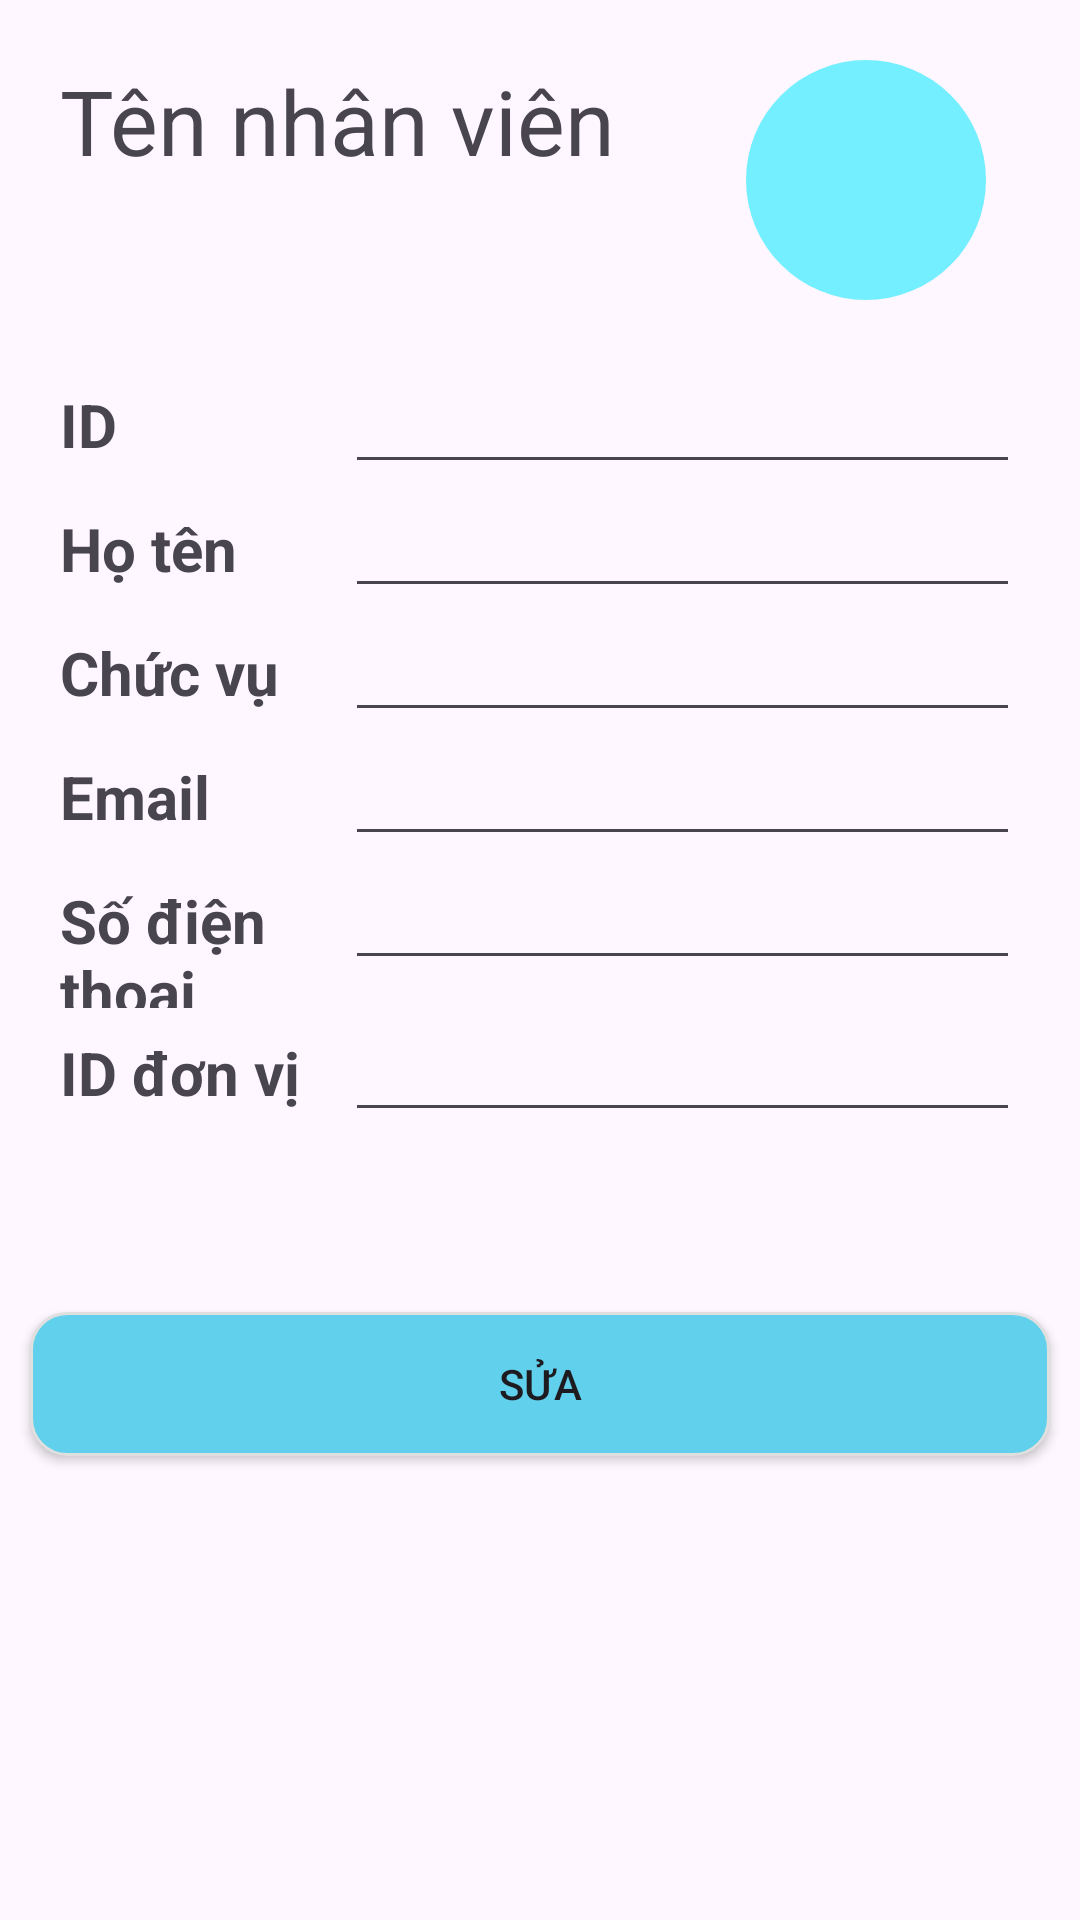

Android layout source for this screen:
<!-- AndroidManifest.xml: application theme Theme.QlyDanhba -->
<!-- res/layout/nhanvien.xml -->
<?xml version="1.0" encoding="utf-8"?>
<LinearLayout xmlns:android="http://schemas.android.com/apk/res/android"
    xmlns:app="http://schemas.android.com/apk/res-auto"
    xmlns:tools="http://schemas.android.com/tools"
    android:layout_width="match_parent"
    android:layout_height="match_parent"
    android:orientation="vertical">

    <LinearLayout
        android:layout_width="match_parent"
        android:layout_height="wrap_content"
        android:layout_margin="20dp"
        android:orientation="horizontal">

        <TextView
            android:id="@+id/textView3"
            android:layout_width="wrap_content"
            android:layout_height="match_parent"
            android:layout_weight="1"
            android:text="Tên nhân viên"
            android:textSize="30dp" />

        <ImageView
            android:id="@+id/imageView3"
            android:layout_width="70dp"
            android:layout_height="80dp"
            android:layout_weight="1"
            app:srcCompat="@drawable/circle" />


    </LinearLayout>
    <LinearLayout
        android:layout_width="match_parent"
        android:layout_height="wrap_content"
        android:layout_marginLeft="20dp"
        android:layout_marginRight="20dp"
        android:orientation="horizontal">

        <TextView
            android:id="@+id/tViewId"
            android:layout_width="80dp"
            android:layout_height="wrap_content"
            android:layout_weight="1"
            android:text="ID"
            android:textSize="20dp"
            android:textStyle="bold" />

        <EditText
            android:id="@+id/eTextId"
            android:layout_width="wrap_content"
            android:layout_height="wrap_content"
            android:layout_weight="1"
            android:ems="10"
            android:inputType="number"
            android:text="" />

    </LinearLayout>

    <LinearLayout
        android:layout_width="match_parent"
        android:layout_height="wrap_content"
        android:layout_marginLeft="20dp"
        android:layout_marginRight="20dp"
        android:orientation="horizontal">

        <TextView
            android:id="@+id/tViewTen"
            android:layout_width="80dp"
            android:layout_height="wrap_content"
            android:layout_weight="1"
            android:text="Họ tên"
            android:textSize="20dp"
            android:textStyle="bold" />

        <EditText
            android:id="@+id/eTextTen"
            android:layout_width="wrap_content"
            android:layout_height="wrap_content"
            android:layout_weight="1"
            android:ems="10"
            android:inputType="textPersonName"
            android:text="" />

    </LinearLayout>

    <LinearLayout
        android:layout_width="match_parent"
        android:layout_height="wrap_content"
        android:layout_marginLeft="20dp"
        android:layout_marginRight="20dp"
        android:orientation="horizontal">

        <TextView
            android:id="@+id/tViewCVu"
            android:layout_width="80dp"
            android:layout_height="wrap_content"
            android:layout_weight="1"
            android:text="Chức vụ"
            android:textSize="20dp"
            android:textStyle="bold" />

        <EditText
            android:id="@+id/eTextCVu"
            android:layout_width="wrap_content"
            android:layout_height="wrap_content"
            android:layout_weight="1"
            android:ems="10"
            android:inputType="text"
            android:text="" />

    </LinearLayout>

    <LinearLayout
        android:layout_width="match_parent"
        android:layout_height="wrap_content"
        android:layout_marginLeft="20dp"
        android:layout_marginRight="20dp"
        android:orientation="horizontal">

        <TextView
            android:id="@+id/tViewEmail"
            android:layout_width="80dp"
            android:layout_height="wrap_content"
            android:layout_weight="1"
            android:text="Email"
            android:textSize="20dp"
            android:textStyle="bold" />

        <EditText
            android:id="@+id/eTextEmail"
            android:layout_width="wrap_content"
            android:layout_height="wrap_content"
            android:layout_weight="1"
            android:ems="10"
            android:inputType="textEmailAddress"
            android:text="" />

    </LinearLayout>

    <LinearLayout
        android:layout_width="match_parent"
        android:layout_height="wrap_content"
        android:layout_marginLeft="20dp"
        android:layout_marginRight="20dp"
        android:orientation="horizontal">

        <TextView
            android:id="@+id/tViewSDT"
            android:layout_width="80dp"
            android:layout_height="wrap_content"
            android:layout_weight="1"
            android:text="Số điện thoại"
            android:textSize="20dp"
            android:textStyle="bold" />

        <EditText
            android:id="@+id/eTextSDT"
            android:layout_width="wrap_content"
            android:layout_height="wrap_content"
            android:layout_weight="1"
            android:ems="10"
            android:inputType="phone"
            android:text="" />

    </LinearLayout>

    <LinearLayout
        android:layout_width="match_parent"
        android:layout_height="wrap_content"
        android:layout_marginLeft="20dp"
        android:layout_marginRight="20dp"
        android:orientation="horizontal">

        <TextView
            android:id="@+id/tViewIdDVi"
            android:layout_width="80dp"
            android:layout_height="wrap_content"
            android:layout_weight="1"
            android:text="ID đơn vị"
            android:textSize="20dp"
            android:textStyle="bold" />

        <EditText
            android:id="@+id/eTextIdDvi"
            android:layout_width="wrap_content"
            android:layout_height="wrap_content"
            android:layout_weight="1"
            android:ems="10"
            android:inputType="phone"
            android:text="" />

    </LinearLayout>

    <LinearLayout
        android:layout_width="match_parent"
        android:layout_height="wrap_content"
        android:layout_marginTop="50dp"
        android:orientation="horizontal">

        <Button
            android:id="@+id/btnSuaNV"
            android:layout_width="wrap_content"
            android:layout_height="wrap_content"
            android:layout_margin="10dp"
            android:layout_weight="1"
            android:background="@drawable/ic_button"
            android:text="Sửa" />

    </LinearLayout>

</LinearLayout>
<!-- resources referenced by this layout -->
<resources>
  <!-- drawable circle (drawable) -->
  <?xml version="1.0" encoding="utf-8"?>
  <shape xmlns:android="http://schemas.android.com/apk/res/android"
      android:shape="oval">
      <solid android:color="#74EFFF"/> 
      <size android:width="100dp" android:height="100dp"/> 
  
  
  
  
  </shape>
  <!-- drawable ic_button (drawable) -->
  <shape xmlns:android="http://schemas.android.com/apk/res/android"
      android:shape="rectangle">
  
      
      <solid android:color="#61D0EC" />
  
      
      <stroke
          android:width="1dp"
          android:color="#DFDFDF" />
  
      
      <corners android:radius="12dp" />
  
      
      <padding
          android:left="8dp"
          android:top="8dp"
          android:right="8dp"
          android:bottom="8dp" />
  
  </shape>
  <style name="Theme.QlyDanhba" parent="Base.Theme.QlyDanhba" />
  <style name="Base.Theme.QlyDanhba" parent="Theme.Material3.DayNight.NoActionBar">
          
          
      </style>
</resources>
